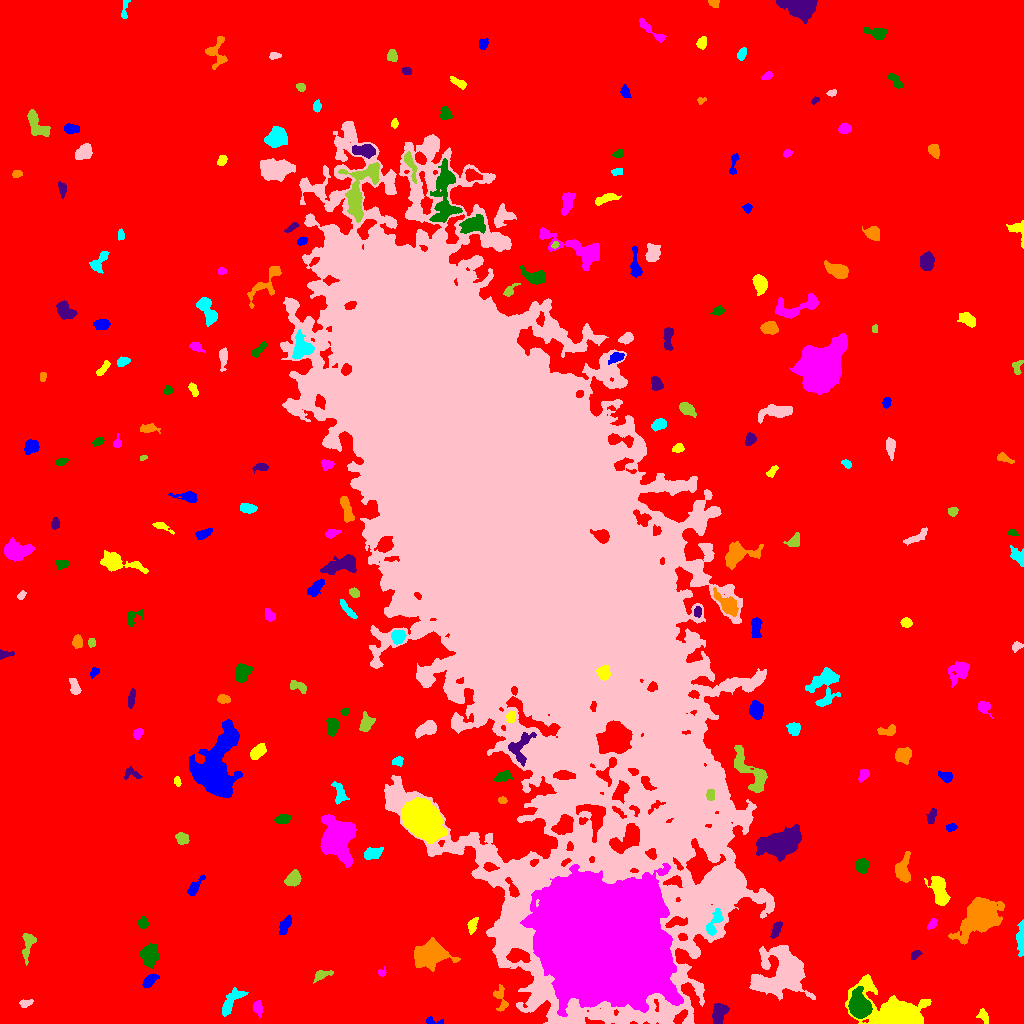

The table this chart was drawn from, first rows:
ID, X, Y, A, B, theta, total_flux, mu_max, mu_median, mu_mean, R_fwhm, R_e, R10, R90, x_start, x_end, y_start, y_end, area, greylevel
0, 518.8, 519.1, 309, 304.4, -0.1981, 2412858, 19.0, 2.0, 3.014, 69.44, 228, 86.92, 376.9, 0, 1023, 0, 1023, 800628, 3.014
1, 432.2, 2.24, 4.928, 1.649, -0.1228, 200.0, 6.0, 2.0, 2.353, 3.192, 2.585, 0.9772, 4.406, 426, 443, 0, 7, 85, 10.35
2, 983.5, 7.112, 3.893, 2.149, -1.152, 259.0, 4.0, 2.0, 2.195, 5.14, 3.523, 1.382, 5.323, 976, 988, 0, 15, 118, 10.19
3, 257.5, 15.61, 3.338, 2.186, -1.335, 363.0, 7.0, 2.0, 2.858, 3.742, 3.29, 1.262, 5.323, 253, 262, 5, 23, 127, 10.86
4, 859.3, 17.14, 5.909, 4.474, -1.283, 7484, 36.0, 11.5, 14.28, 7.797, 6.333, 2.585, 10.34, 848, 872, 5, 37, 524, 28.28
5, 718.8, 11.36, 4.779, 3.16, 1.305, 1352, 12.0, 4.0, 5.141, 5.499, 4.687, 1.871, 7.674, 712, 729, 0, 20, 263, 13.14
6, 500.7, 24.18, 7.416, 3.116, -1.349, 640.0, 7.0, 3.0, 3.299, 5.109, 4.72, 1.871, 7.114, 493, 508, 12, 39, 194, 11.3
7, 232.4, 23.34, 8.762, 3.28, 0.869, 1113, 9.0, 4.0, 3.625, 4.951, 5.836, 2.111, 8.813, 222, 248, 7, 36, 307, 10.63
8, 25.41, 19.94, 3.32, 1.839, 0.2828, 258.0, 5.0, 3.0, 2.804, 4.26, 3.141, 1.262, 4.72, 19, 33, 16, 24, 92, 10.8
9, 321.3, 48.28, 4.971, 2.156, 0.3847, 290.0, 5.0, 2.0, 2.042, 3.523, 3.656, 1.382, 5.944, 313, 333, 40, 53, 142, 10.04
10, 344.8, 50.4, 2.013, 1.692, 0.2186, 162.0, 5.0, 3.0, 2.7, 3.192, 2.326, 0.9772, 3.613, 341, 349, 47, 54, 60, 10.7
11, 149.1, 42.49, 4.142, 2.276, 0.7535, 555.0, 8.0, 3.0, 3.558, 4.951, 3.827, 1.493, 5.971, 142, 159, 36, 50, 156, 14.56
12, 897.5, 7.962, 13.97, 7.159, -0.3464, 39274, 156.0, 8.0, 24.35, 6.604, 8.137, 2.985, 16.29, 845, 931, 0, 49, 1613, 30.35
13, 381.9, 50.7, 2.139, 1.931, 0.89, 259.0, 9.0, 4.0, 4.39, 2.877, 2.394, 0.9772, 3.785, 378, 386, 47, 57, 59, 14.39
14, 149.3, 68.12, 4.804, 3.942, 1.568, 2868, 19.0, 7.0, 8.435, 6.507, 5.499, 2.185, 8.795, 140, 159, 55, 80, 340, 15.44
15, 915, 68.4, 2.967, 1.857, 0.793, 220.0, 6.0, 3.0, 2.716, 3.785, 2.764, 0.9772, 4.222, 911, 922, 64, 73, 81, 10.72
16, 431.8, 68.52, 9.006, 6.09, 0.1675, 4837, 16.0, 5.0, 6.233, 8.612, 8.368, 3.192, 13.47, 414, 460, 52, 86, 776, 13.23
17, 1021, 85.45, 8.097, 1.734, 1.546, 959.0, 12.0, 4.0, 4.399, 4.754, 4.146, 1.596, 6.747, 1016, 1023, 67, 104, 218, 12.4
18, 783.2, 50.98, 12, 11.12, 0.8346, 15288, 29.0, 6.0, 8.536, 10.08, 11.51, 4.297, 19.86, 749, 815, 23, 78, 1791, 15.54
19, 27.79, 78.56, 7.938, 2.741, 1.4, 543.0, 5.0, 2.0, 2.321, 5.585, 4.82, 1.784, 7.442, 22, 36, 58, 90, 234, 10.32
20, 866.4, 103.6, 8.507, 3.721, 1.54, 1254, 10.0, 3.0, 3.436, 5.412, 5.557, 2.111, 9.305, 856, 877, 87, 118, 365, 11.44
21, 285.3, 98.52, 4.541, 2.032, 1.136, 782.0, 12.0, 4.0, 4.547, 4.297, 3.742, 1.493, 6.103, 279, 291, 89, 109, 172, 12.55
22, 472.2, 98.08, 3.792, 2.014, 1.271, 596.0, 11.0, 4.5, 4.656, 4.184, 3.478, 1.262, 5.412, 467, 478, 89, 106, 128, 15.66
23, 931.7, 99.03, 2.946, 1.733, 0.9056, 305.0, 7.0, 3.0, 3.675, 3.613, 2.821, 1.128, 4.478, 927, 937, 94, 105, 83, 11.67
24, 143.1, 100.1, 2.66, 2.328, -1.377, 498.0, 9.0, 4.0, 4.527, 4.068, 3.192, 1.262, 4.918, 137, 148, 95, 107, 110, 12.53
25, 776.3, 94.06, 4.295, 1.551, 1.14, 211.0, 5.0, 2.0, 1.54, 2.985, 3.241, 1.128, 5.078, 770, 782, 85, 102, 137, 10.54
26, 981.1, 108.8, 9.506, 6.79, 0.825, 16777, 47.0, 8.0, 13.25, 9.184, 8.777, 3.478, 15.47, 948, 1004, 79, 126, 1266, 20.25
27, 714.2, 100.5, 7.795, 2.699, 1.14, 1172, 10.0, 5.0, 4.945, 6.206, 4.886, 1.954, 7.653, 706, 723, 88, 115, 237, 23.95
28, 716.2, 129.1, 13.39, 9.719, 1.309, 6064, 17.0, 4.0, 5.232, 8.482, 9.441, 3.613, 16.19, 685, 738, 86, 151, 1159, 20.23
29, 293, 144, 3.774, 2.904, 0.5761, 979.0, 11.0, 4.0, 4.752, 4.983, 4.146, 1.693, 6.652, 284, 301, 137, 154, 206, 12.75
30, 512.7, 133.8, 4.943, 2.028, -1.13, 370.0, 6.0, 2.0, 2.587, 4.687, 3.568, 1.382, 5.585, 505, 519, 126, 146, 143, 27.59
31, 194.5, 136.5, 5.575, 2.098, 0.9278, 553.0, 8.0, 3.0, 3.253, 4.549, 3.949, 1.493, 6.358, 187, 205, 128, 149, 170, 11.25
32, 939.2, 132.6, 8.157, 3.586, -1.221, 2111, 10.0, 5.0, 5.075, 8.593, 6.531, 2.646, 10.08, 924, 950, 118, 147, 416, 12.07
33, 605.1, 80.43, 27.28, 23.83, -0.6067, 921735, 237.0, 30.0, 54.99, 28.73, 30.42, 11.38, 54.53, 520, 683, 7, 160, 16763, 72.99
34, 861.4, 157.6, 3.194, 2.892, -1.292, 1107, 14.0, 6.0, 6.29, 5.015, 3.909, 1.596, 6.129, 855, 869, 150, 165, 176, 14.29
35, 779.5, 180.3, 10.7, 5.425, 0.3289, 10813, 29.0, 10.0, 10.72, 9.853, 9.322, 3.568, 14.83, 756, 801, 162, 199, 1009, 18.72
36, 902.6, 153.6, 6.713, 3.504, 1.454, 1601, 11.0, 5.0, 4.988, 6.482, 5.585, 2.185, 8.777, 895, 910, 141, 172, 321, 11.99
37, 372.1, 170.2, 4.396, 2.625, 0.2809, 1010, 12.0, 5.0, 5.179, 4.687, 4.146, 1.596, 6.699, 364, 383, 164, 176, 195, 13.18
38, 681.5, 172.4, 2.75, 1.966, 1.543, 214.0, 5.0, 2.0, 2.253, 3.385, 2.821, 1.128, 4.442, 677, 686, 167, 181, 95, 24.25
39, 181.7, 185.3, 2.942, 2.512, -0.6411, 696.0, 12.0, 4.0, 4.971, 4.146, 3.432, 1.262, 5.499, 175, 189, 179, 191, 140, 12.97
40, 564.2, 198.5, 5.278, 3.835, 0.7496, 1691, 12.0, 5.0, 5.368, 6.864, 5.67, 2.257, 8.667, 551, 573, 189, 209, 315, 22.37
41, 951.2, 196.1, 2.666, 1.799, 0.196, 221.0, 5.0, 3.0, 2.763, 3.868, 2.821, 1.128, 4.334, 946, 957, 192, 200, 80, 11.76
42, 423, 202.9, 9.587, 6.952, -0.7873, 37440, 65.0, 24.0, 26.38, 13.15, 10.59, 4.37, 16.62, 401, 447, 180, 226, 1419, 40.38
43, 338, 186.2, 9.415, 6.97, -1.414, 10448, 33.0, 6.0, 8.728, 7.797, 8.849, 3.29, 15.76, 320, 356, 156, 209, 1197, 16.73
44, 283, 204.1, 3.603, 2.252, 0.1858, 474.0, 7.0, 3.0, 3.435, 4.618, 3.656, 1.493, 5.642, 274, 291, 200, 209, 138, 11.43
45, 931.5, 207, 4.02, 1.873, 1.236, 337.0, 6.0, 3.0, 2.856, 4.754, 3.478, 1.262, 5.262, 926, 936, 200, 215, 118, 10.86
46, 502.2, 223.5, 1.967, 1.588, -0.3484, 167.0, 6.0, 3.0, 2.738, 3.192, 2.257, 0.7979, 3.523, 498, 507, 220, 227, 61, 13.74
47, 339.4, 230.3, 6.144, 2.973, -1.287, 752.0, 7.0, 4.0, 3.779, 6.232, 4.787, 1.954, 7.024, 331, 349, 219, 242, 199, 10.78
48, 586.7, 229.3, 3.876, 2.137, -0.5728, 477.0, 8.0, 3.5, 3.56, 4.618, 3.478, 1.382, 5.441, 577, 593, 224, 234, 134, 22.56
49, 710.3, 228.4, 2.937, 2.004, 1.495, 467.0, 9.0, 5.0, 4.968, 3.989, 3.141, 1.262, 4.72, 706, 714, 223, 234, 94, 29.97
50, 621.1, 233.3, 5.35, 2.937, 1.129, 553.0, 8.0, 2.0, 2.415, 3.949, 4.297, 1.596, 7.136, 612, 629, 220, 243, 229, 20.41
51, 946.1, 246.3, 3.081, 2.29, -0.3852, 367.0, 7.0, 2.0, 2.78, 3.742, 3.241, 1.262, 5.232, 938, 952, 240, 253, 132, 11.78
52, 177.1, 241.2, 2.281, 1.511, -1.447, 108.0, 4.0, 2.0, 1.714, 3.29, 2.257, 0.7979, 3.7, 174, 181, 237, 247, 63, 11.71
53, 863.7, 248.5, 3.294, 2.141, 1.06, 315.0, 6.0, 3.0, 2.838, 4.442, 3.338, 1.262, 5.14, 858, 869, 241, 254, 111, 10.84
54, 502.7, 246.9, 4.444, 2.256, 0.3417, 311.0, 4.0, 2.0, 2.006, 5.557, 3.868, 1.493, 6.103, 494, 513, 242, 253, 155, 13.01
55, 131.5, 250.1, 4.442, 2.79, -0.2751, 291.0, 5.0, 2.0, 2.273, 4.146, 3.568, 1.382, 5.412, 124, 142, 244, 257, 128, 10.27
56, 902.9, 268.3, 3.597, 3.339, 0.3151, 1207, 13.0, 5.0, 5.294, 4.951, 4.406, 1.784, 7.047, 895, 911, 259, 276, 228, 13.29
57, 397.2, 262.3, 2.767, 1.959, 0.3062, 284.0, 7.0, 3.0, 3.054, 3.385, 2.877, 1.128, 4.583, 392, 403, 257, 267, 93, 14.05
58, 689.4, 270.7, 2.539, 2.258, 0.3212, 333.0, 8.0, 3.0, 3.112, 3.7, 2.932, 1.128, 4.787, 684, 695, 266, 276, 107, 27.11
59, 750.1, 252.8, 14.66, 5.104, -0.9024, 3195, 14.0, 5.0, 5.307, 7.632, 7.736, 2.877, 12.07, 734, 767, 231, 278, 602, 14.31
... 178 more rows
